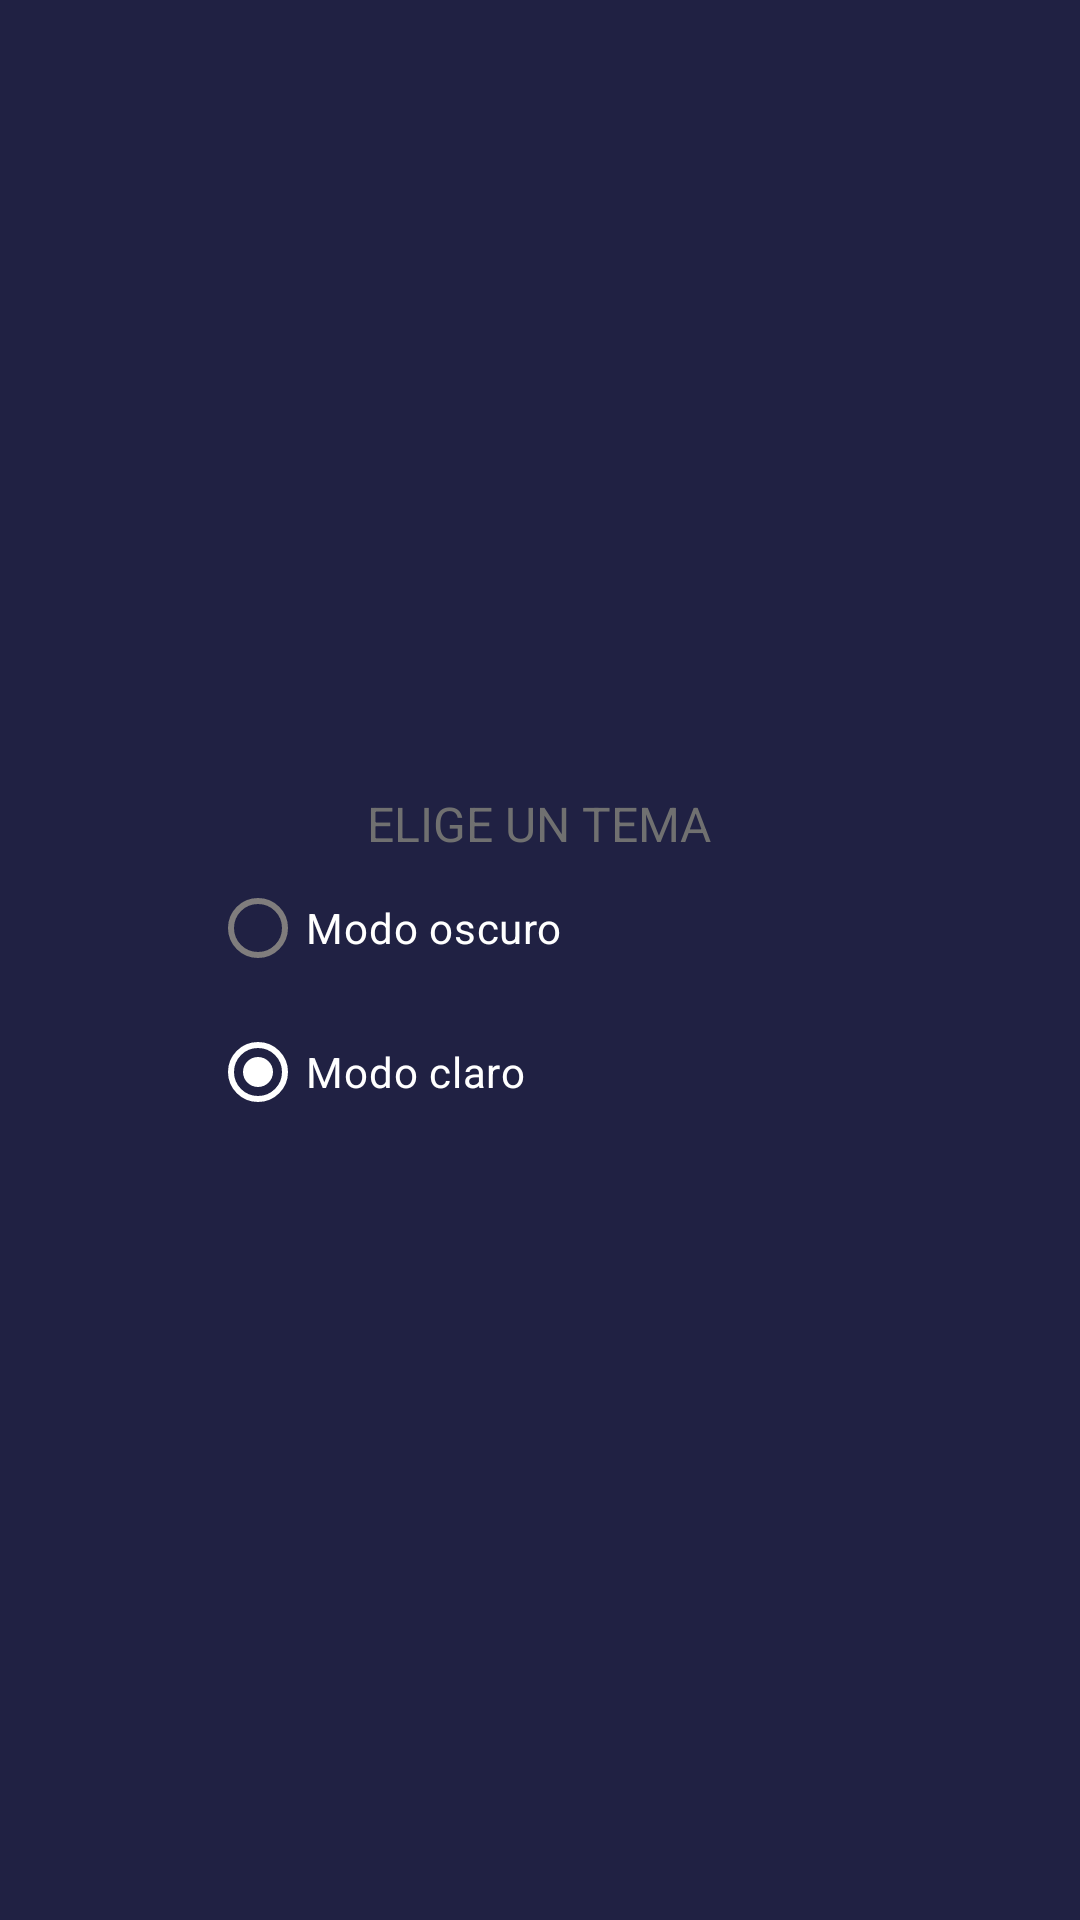

Here is an Android app screen rendered from its layout file. Give the layout XML and the strings, colors and styles it references.
<!-- AndroidManifest.xml: application theme Base.Theme.RegistrosBitacora -->
<!-- res/layout/dialog_theme.xml -->
<?xml version="1.0" encoding="utf-8"?>
<LinearLayout xmlns:android="http://schemas.android.com/apk/res/android"
    android:layout_width="320dp"
    android:layout_height="260dp"
    xmlns:app="http://schemas.android.com/apk/res-auto"
    android:background="@color/background_dialog"
    android:orientation="vertical"
    android:gravity="center"
    android:padding="20dp">

    <TextView
        android:layout_width="wrap_content"
        android:layout_height="wrap_content"
        style="@style/tvSubtitle"
        android:text="@string/tema"/>
    <RadioGroup
        android:id="@+id/rgCategories"
        android:layout_width="220dp"
        android:layout_height="wrap_content">
        <RadioButton
            android:id="@+id/rbOscuro"
            android:layout_width="wrap_content"
            android:layout_height="wrap_content"
            android:text="@string/darkMode"
            android:textColor="@color/white"
            app:buttonTint="@color/rdOscuro"/>
        <RadioButton
            android:id="@+id/rbClaro"
            android:layout_width="match_parent"
            android:layout_height="wrap_content"
            android:text="@string/lightMode"
            android:textColor="@color/white"
            android:checked="true"
            app:buttonTint="@color/rdClaro"/>
    </RadioGroup>



</LinearLayout>
<!-- resources referenced by this layout -->
<resources>
  <color name="background_dialog">#202143</color>
  <color name="rdClaro">#FFFFFF</color>
  <color name="rdOscuro">#807D7D</color>
  <color name="white">#FFFFFFFF</color>
  <string name="darkMode">Modo oscuro</string>
  <string name="lightMode">Modo claro</string>
  <string name="tema">Elige un tema</string>
  <style name="tvSubtitle">
          <item name="textAllCaps">true</item>
          <item name="android:textSize">16sp</item>
          <item name="android:textColor">@color/subtitle_text</item>
          <item name="android:layout_marginTop">5dp</item>
      </style>
  <style name="Base.Theme.RegistrosBitacora" parent="Theme.Material3.DayNight.NoActionBar">
          <item name="colorPrimary">@color/background_app</item>
          <item name="colorPrimaryVariant">@color/background_app</item>
          <item name="colorOnPrimary">@color/white</item>
          
          <item name="colorSecondary">@color/purple_200</item>
          <item name="colorSecondaryVariant">@color/teal_700</item>
          <item name="colorOnSecondary">@color/black</item>
          
          <item name="android:statusBarColor">@color/background_app</item>
      </style>
  <color name="subtitle_text">#707070</color>
  <color name="background_app">#E7E7E7</color>
  <color name="purple_200">#FFBB86FC</color>
  <color name="teal_700">#FF018786</color>
  <color name="black">#FF000000</color>
</resources>
